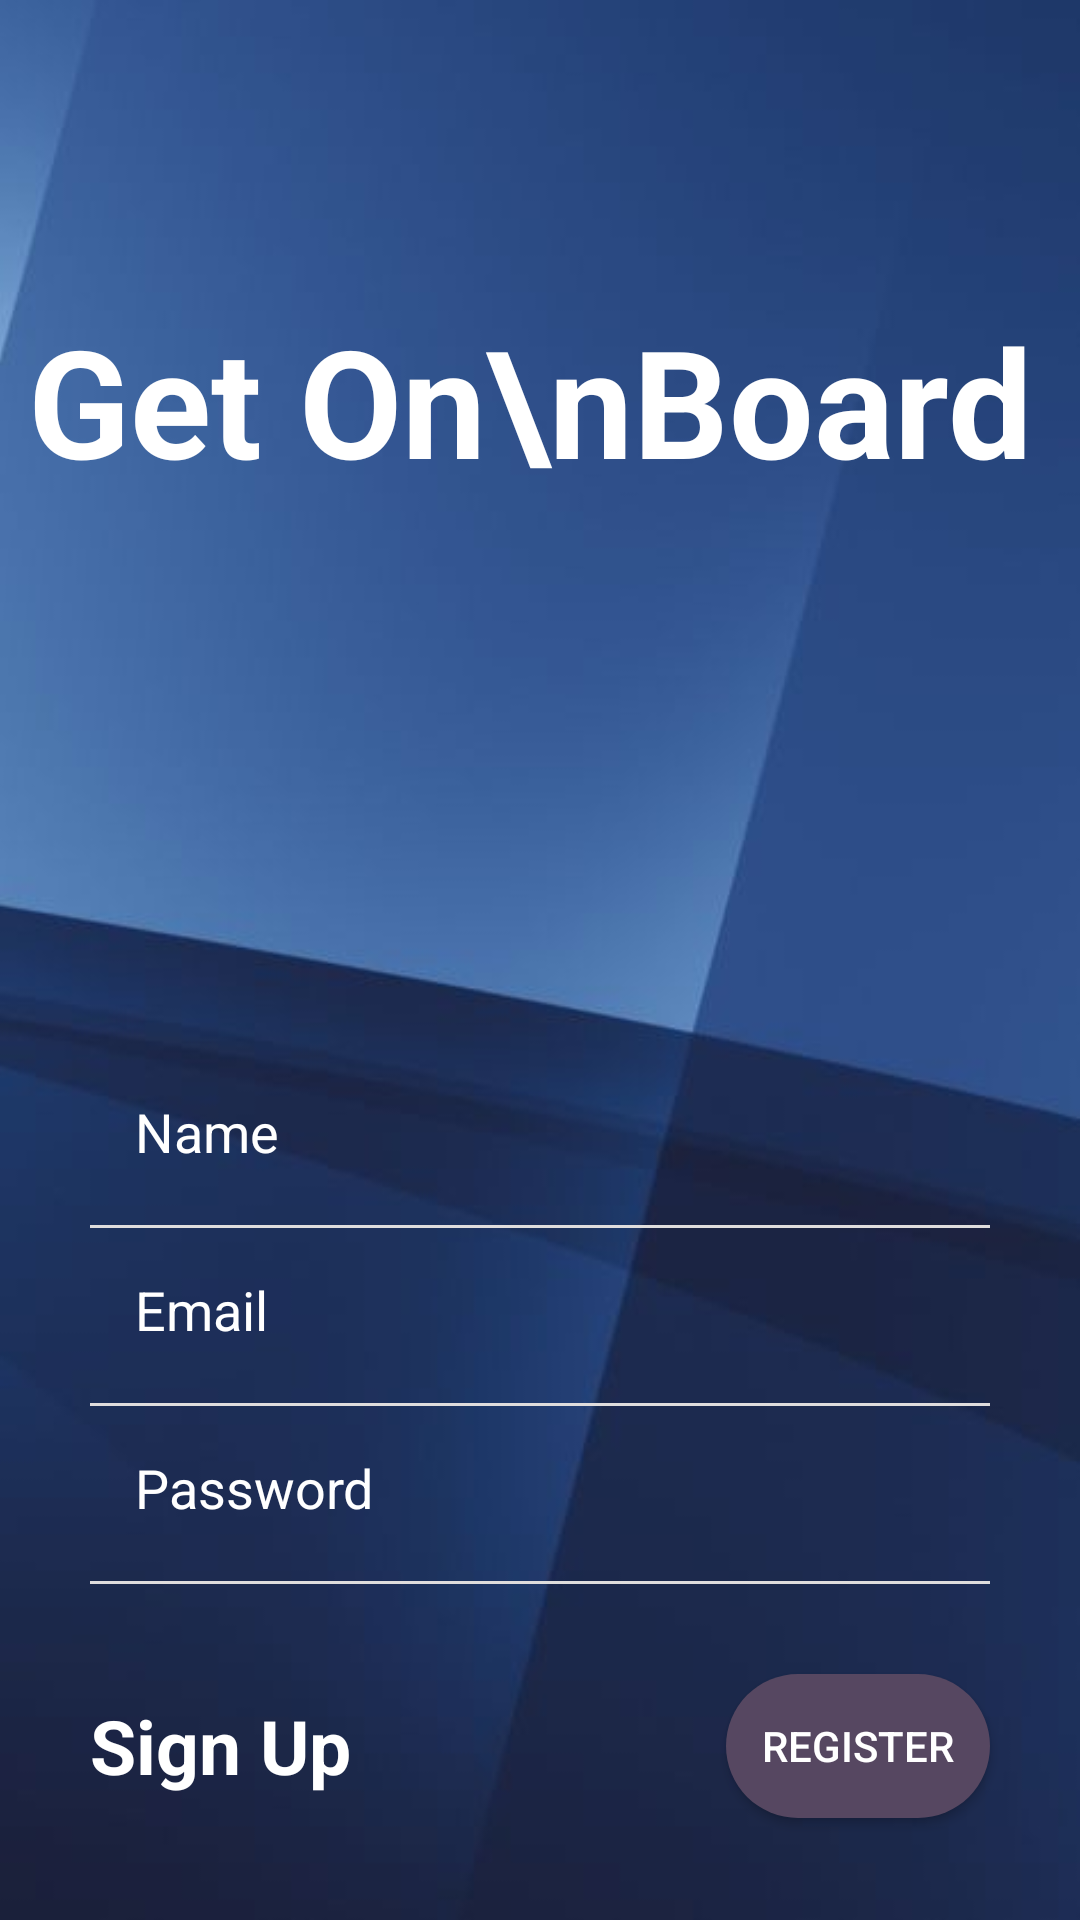

The Android layout XML behind this screen, and the referenced resources:
<!-- AndroidManifest.xml: application theme AppTheme -->
<!-- res/layout/activity_signup.xml -->
<?xml version="1.0" encoding="utf-8"?>
<androidx.constraintlayout.widget.ConstraintLayout xmlns:android="http://schemas.android.com/apk/res/android"
    xmlns:app="http://schemas.android.com/apk/res-auto"
    xmlns:tools="http://schemas.android.com/tools"
    android:layout_width="match_parent"
    android:layout_height="match_parent"
    tools:context=".SignupActivity">

    <androidx.appcompat.widget.AppCompatImageView
        android:layout_width="match_parent"
        android:layout_height="match_parent"
        android:src="@drawable/signup_screen"
        android:scaleType="centerCrop"
        />

    <TextView
        android:layout_width="wrap_content"
        android:layout_height="wrap_content"
        android:layout_marginStart="8dp"
        android:layout_marginTop="100dp"
        android:layout_marginEnd="8dp"
        android:text="Get On\nBoard"
        android:textColor="@android:color/white"
        android:textSize="50sp"
        android:textStyle="bold"
        app:layout_constraintEnd_toEndOf="parent"
        app:layout_constraintHorizontal_bias="0.151"
        app:layout_constraintStart_toStartOf="parent"
        app:layout_constraintTop_toTopOf="parent" />
    <LinearLayout
        android:layout_width="match_parent"
        android:layout_height="match_parent"
        android:orientation="vertical"
        android:gravity="start"
        android:layout_marginTop="350dp">

        <EditText
            android:inputType="textPersonName"
            android:id="@+id/editTextname"
            android:layout_width="match_parent"
            android:layout_height="wrap_content"
            android:hint="Name"
            android:backgroundTint="@android:color/transparent"
            android:padding="15dp"
            android:layout_marginStart="30dp"
            android:textColorHint="@android:color/white"
            android:textColor="@android:color/white"
            android:layout_marginEnd="30dp"/>
        <RelativeLayout
            android:layout_width="match_parent"
            android:layout_height="1dp"
            android:layout_marginStart="30dp"
            android:layout_marginEnd="30dp"
            android:layout_marginTop="4dp"
            android:background="#DFDDDD"/>
        <EditText
            android:inputType="textEmailAddress"
            android:id="@+id/editTextemail"
            android:layout_width="match_parent"
            android:layout_height="wrap_content"
            android:hint="Email"
            android:backgroundTint="@android:color/transparent"
            android:padding="15dp"
            android:layout_marginStart="30dp"
            android:textColorHint="@android:color/white"
            android:textColor="@android:color/white"
            android:layout_marginEnd="30dp"/>
        <RelativeLayout
            android:layout_width="match_parent"
            android:layout_height="1dp"
            android:layout_marginStart="30dp"
            android:layout_marginEnd="30dp"
            android:layout_marginTop="4dp"
            android:background="#DFDDDD"/>
        <EditText
            android:inputType="textPassword"
            android:id="@+id/editTextpassword"
            android:layout_width="match_parent"
            android:layout_height="wrap_content"
            android:hint="Password"
            android:backgroundTint="@android:color/transparent"
            android:padding="15dp"
            android:layout_marginStart="30dp"
            android:textColorHint="@android:color/white"
            android:textColor="@android:color/white"
            android:layout_marginEnd="30dp"/>
        <RelativeLayout
            android:layout_width="match_parent"
            android:layout_height="1dp"
            android:layout_marginStart="30dp"
            android:layout_marginEnd="30dp"
            android:layout_marginTop="4dp"
            android:background="#DFDDDD"/>

        <RelativeLayout
            android:layout_width="match_parent"
            android:layout_height="wrap_content"
            android:layout_marginTop="10dp">

            <TextView
                android:layout_width="wrap_content"
                android:layout_height="wrap_content"
                android:text="Sign Up"
                android:textSize="25sp"
                android:textStyle="bold"
                android:textColor="#FFF"
                android:layout_centerInParent="true"
                android:layout_alignParentStart="true"
                android:layout_marginStart="30dp" />
            <Button
                android:id="@+id/registerbutton"
                android:background="@drawable/custom_button"
                android:layout_width="wrap_content"
                android:layout_height="wrap_content"
                android:layout_alignParentEnd="true"
                android:layout_marginTop="20dp"
                android:layout_marginBottom="20dp"
                android:layout_marginEnd="30dp"
                android:layout_centerInParent="true"
                android:text="REGISTER"
                android:textColor="#FFF"/>
        </RelativeLayout>
    </LinearLayout>
</androidx.constraintlayout.widget.ConstraintLayout>
<!-- resources referenced by this layout -->
<resources>
  <!-- drawable custom_button (drawable) -->
  <?xml version="1.0" encoding="utf-8"?>
  <shape xmlns:android="http://schemas.android.com/apk/res/android" android:shape="rectangle">
  
      <solid android:color="#564761"/>
      <corners android:radius="999dp"/>
  
  </shape>
  <!-- drawable signup_screen: jpg bitmap (drawable, 8962 bytes) -->
  <style name="AppTheme" parent="Theme.AppCompat.Light.NoActionBar">
          
          <item name="colorPrimary">@color/colorPrimary</item>
          <item name="colorPrimaryDark">@color/colorPrimaryDark</item>
          <item name="colorAccent">@color/colorAccent</item>
      </style>
  <color name="colorPrimary">#6200EE</color>
  <color name="colorPrimaryDark">#3700B3</color>
  <color name="colorAccent">#03DAC5</color>
</resources>
